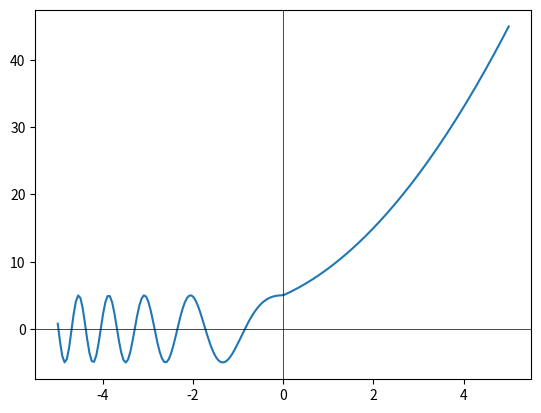

This figure's Python source:
import numpy as np
import matplotlib.pyplot as plt
x = np.linspace(-5, 5, 200)
y = np.piecewise(x, [x < 0, x >= 0], 
                 [lambda x: 5 * np.cos(x**2 - x),  
                  lambda x: x**2 + 3*x + 5])    
plt.plot(x, y)
plt.axhline(0, color='black', linewidth=0.5) 
plt.axvline(0, color='black', linewidth=0.5) 
plt.show()